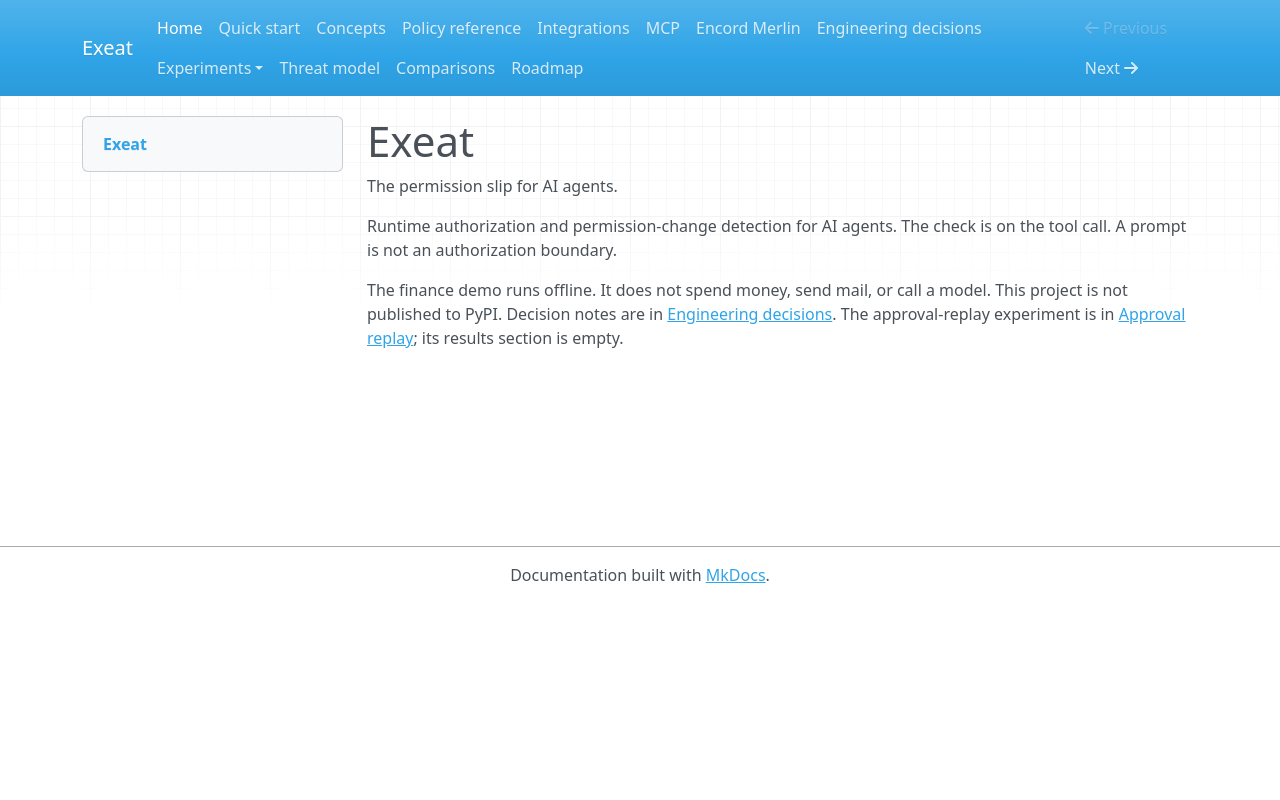

repository: koushikchowdary6/exeat · page: index.html · generator: mkdocs

# Exeat

The permission slip for AI agents.

Runtime authorization and permission-change detection for AI agents. The check is on the tool call. A prompt is not an authorization boundary.

The finance demo runs offline. It does not spend money, send mail, or call a model. This project is not published to PyPI. Decision notes are in [Engineering decisions](engineering-decisions.md). The approval-replay experiment is in [Approval replay](experiments/approval-replay.md); its results section is empty.
